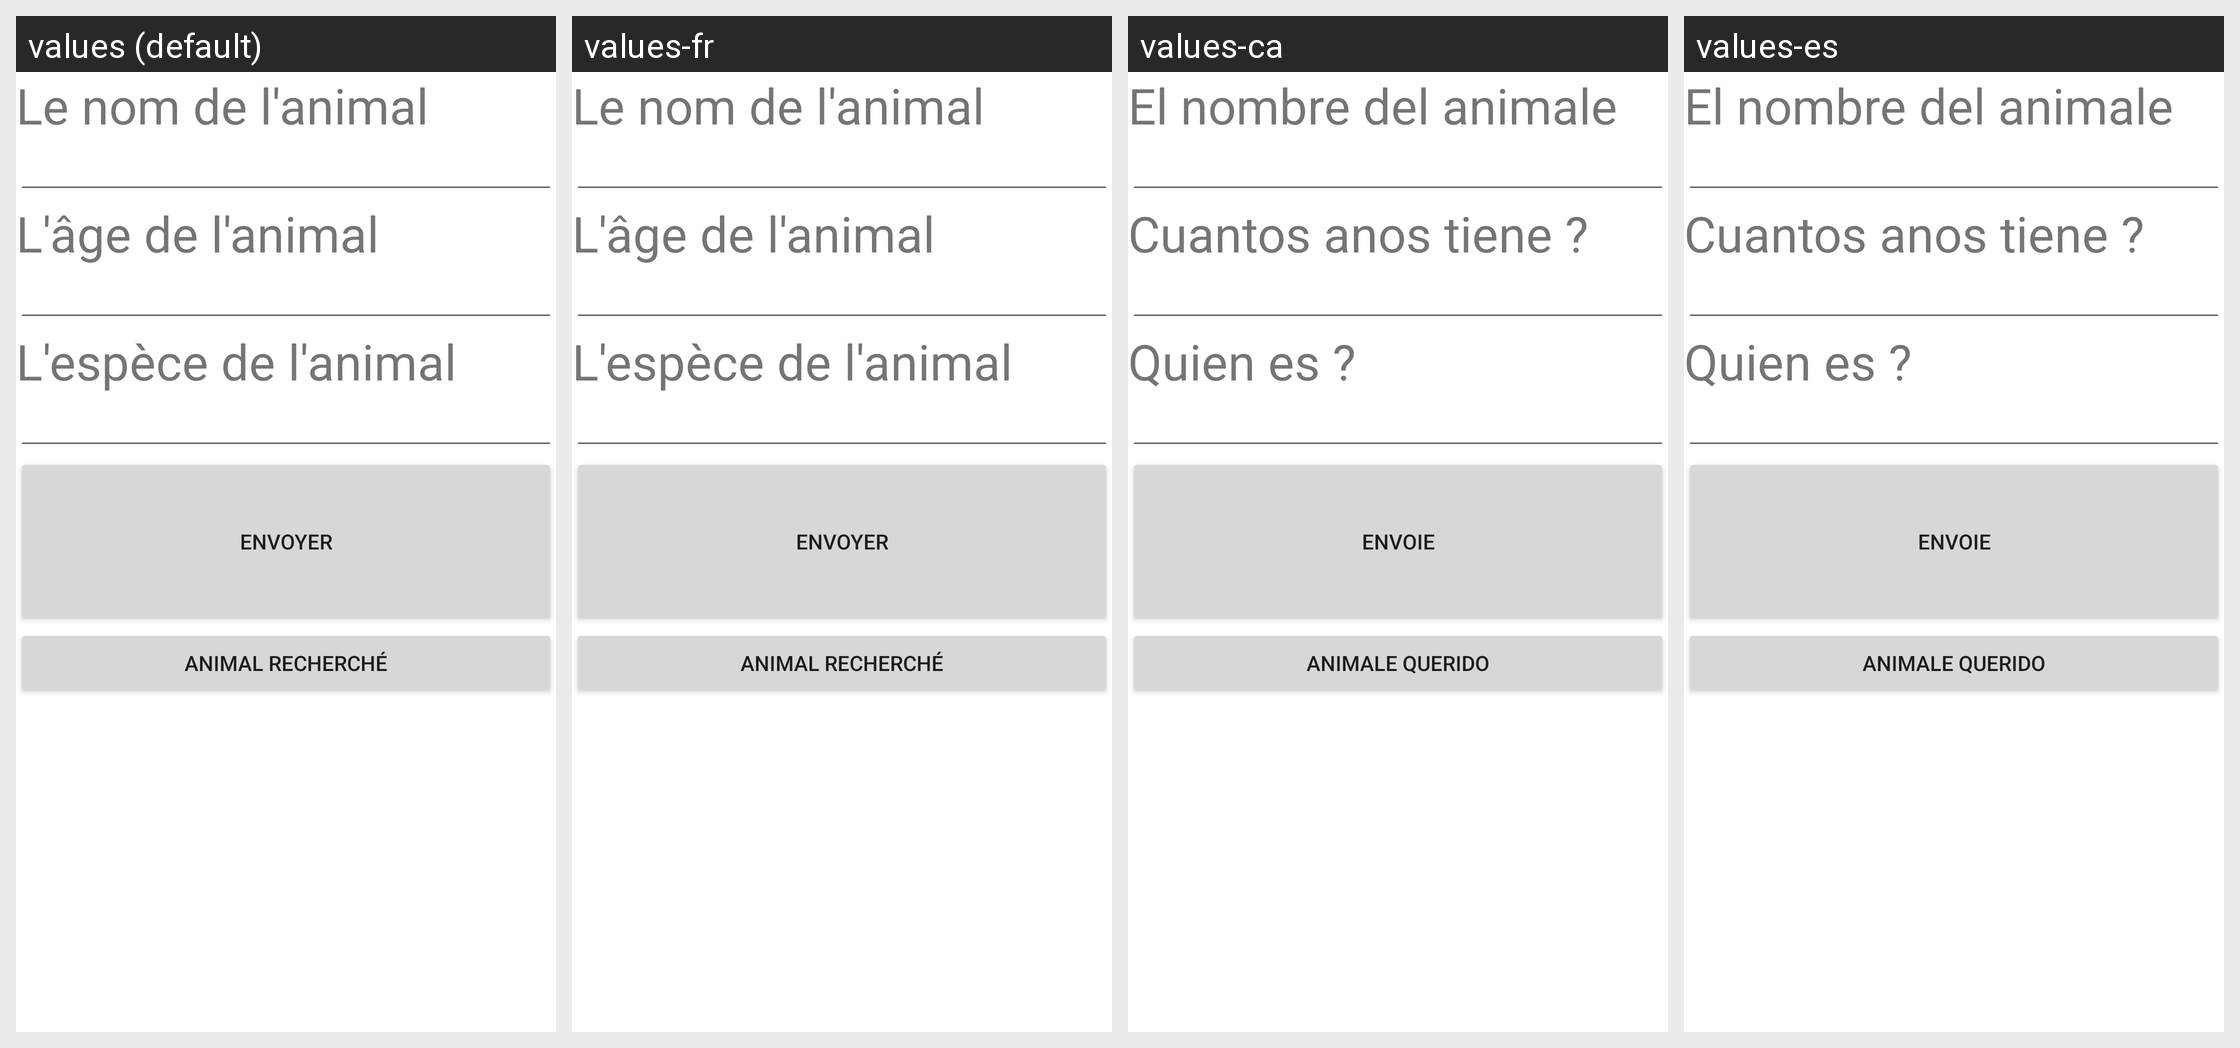

The Android screen above is rendered under several locales of the same app. Produce the string resources it draws, with the default and per-locale values.
Android screen res/layout/animal.xml rendered under 4 locales, left to right: values (default), values-fr, values-ca, values-es. Device: Nexus 5 (rendered at 1080×1920; each locale shown at half size, 540×960, under a caption strip naming it); theme Theme.MaterialComponents.DayNight.NoActionBar.
Other locales in the repository, not shown: values-de, values-en, values-it.
Strings drawn on this screen, with the default value and each locale's value (text and hints the layout hard-codes, and strings that could not be matched under every locale, appear in the picture but are not listed):

animal_nom
  values: Le nom de l'animal
  values-fr: Le nom de l'animal
  values-ca: El nombre del animale
  values-es: El nombre del animale

animal_age
  values: L'âge de l'animal
  values-fr: L'âge de l'animal
  values-ca: Cuantos anos tiene ?
  values-es: Cuantos anos tiene ?

animal_espece
  values: L'espèce de l'animal
  values-fr: L'espèce de l'animal
  values-ca: Quien es ?
  values-es: Quien es ?

alerte_envoyer
  values: Envoyer
  values-fr: Envoyer
  values-ca: Envoie
  values-es: Envoie

animal_chercher
  values: Animal Recherché
  values-fr: Animal Recherché
  values-ca: Animale Querido
  values-es: Animale Querido
